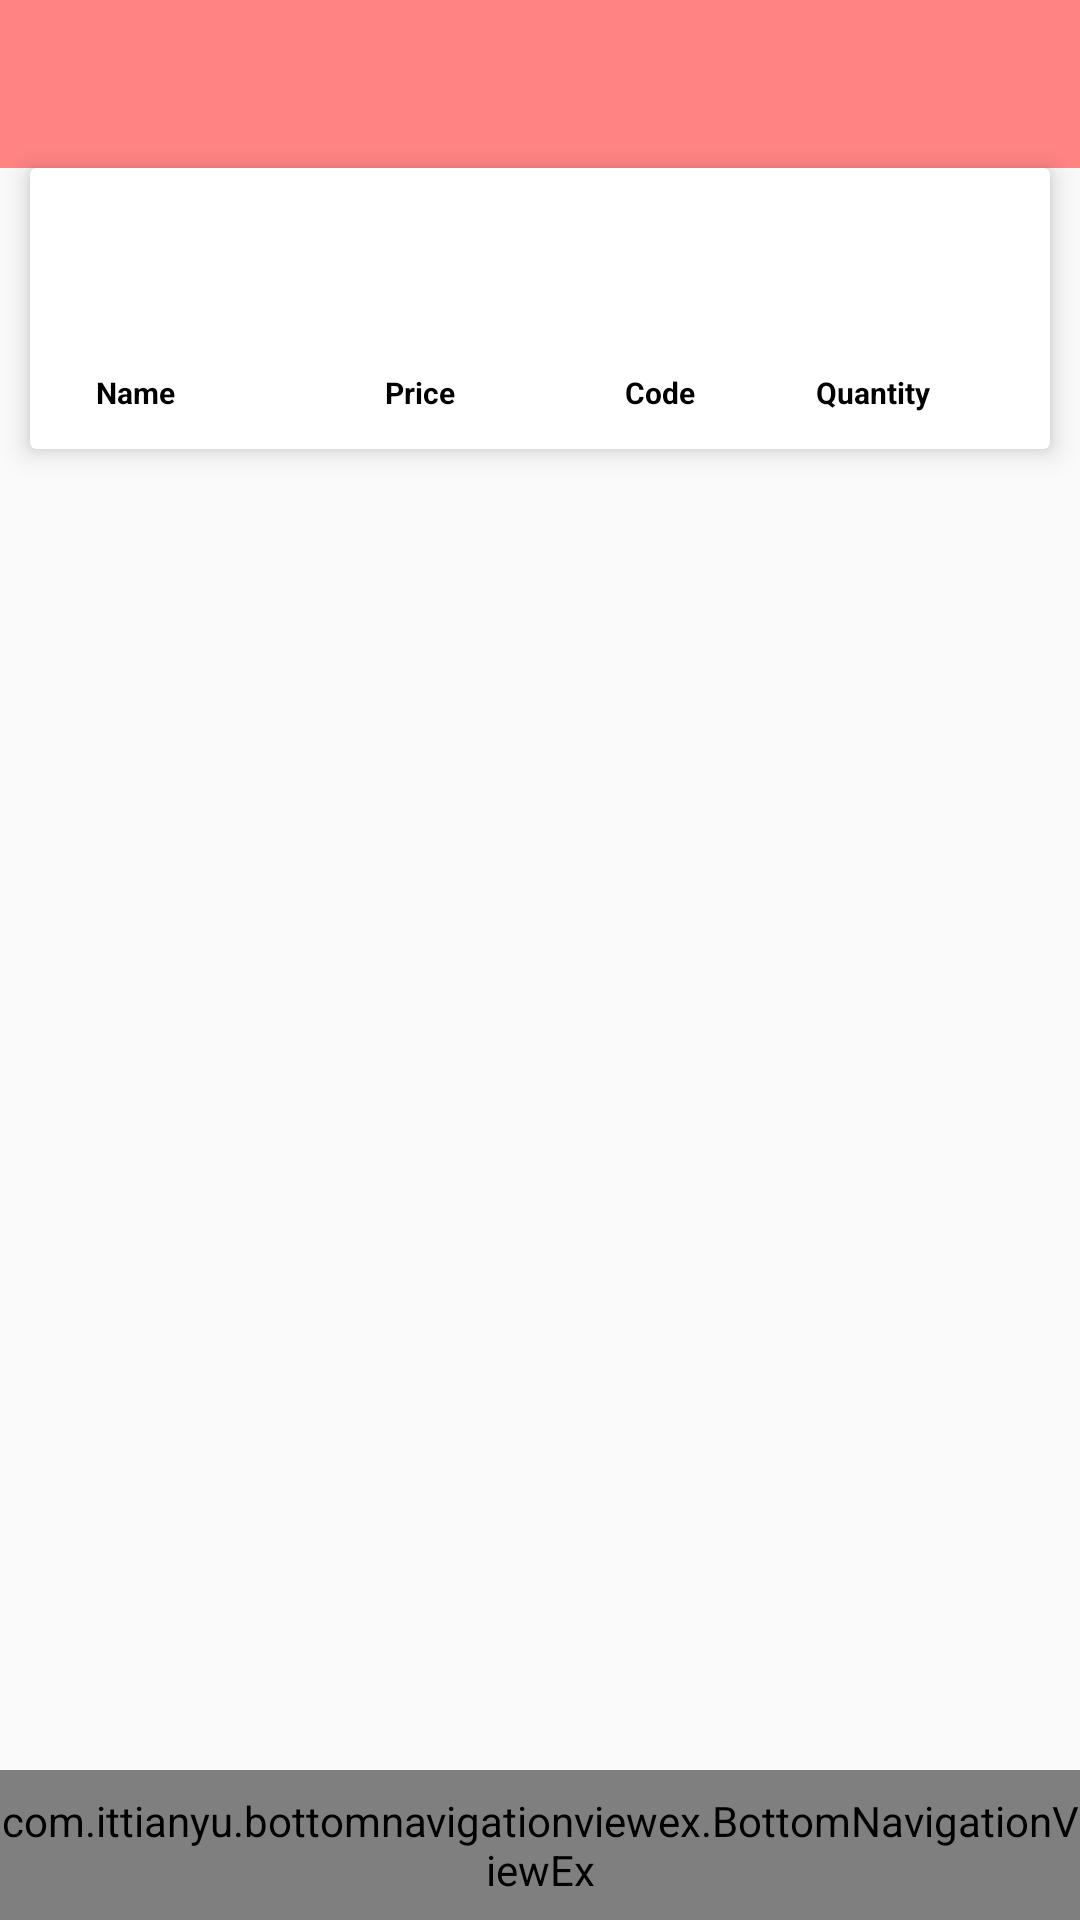

Produce the Android XML layout that renders to this screen, including the resource entries it uses.
<!-- AndroidManifest.xml: application theme MaterialTheme -->
<!-- res/layout/activity_bucket.xml -->
<?xml version="1.0" encoding="utf-8"?>
<RelativeLayout xmlns:android="http://schemas.android.com/apk/res/android"
    xmlns:app="http://schemas.android.com/apk/res-auto"
    xmlns:tools="http://schemas.android.com/tools"
    android:layout_width="match_parent"
    android:layout_height="match_parent"
    tools:context=".BucketActivity">

    <include layout="@layout/app_bar_toolbar"
        android:id="@+id/all_product_list_app_bar">
    </include>

    <android.support.v7.widget.CardView
        android:id="@+id/cardview"
        android:layout_width="wrap_content"
        android:layout_height="wrap_content"
        android:layout_below="@+id/all_product_list_app_bar"
        android:layout_marginLeft="10dp"
        android:layout_marginRight="10dp"
        android:elevation="5dp"
        app:cardElevation="5dp">

        <LinearLayout
            android:id="@+id/layout1"
            android:layout_width="match_parent"
            android:layout_height="wrap_content"
            android:layout_marginLeft="10dp"
            android:layout_marginTop="56dp"
            android:layout_marginRight="10dp"
            android:background="@android:color/white"
            android:orientation="horizontal">

            <RelativeLayout
                android:layout_width="0dp"
                android:layout_height="match_parent"
                android:layout_weight="1">

                <TextView
                    android:id="@+id/name"
                    android:layout_width="match_parent"
                    android:layout_height="wrap_content"
                    android:padding="12dp"
                    android:text="Name"
                    android:textSize="10dp"
                    android:textStyle="bold"
                    android:textAppearance="@style/Base.TextAppearance.AppCompat.Medium"
                    android:textColor="#000000" />

            </RelativeLayout>

            <RelativeLayout
                android:layout_width="0dp"
                android:layout_height="match_parent"
                android:layout_weight="1">

                <TextView
                    android:id="@+id/pri"
                    android:layout_width="match_parent"
                    android:layout_height="wrap_content"
                    android:textSize="10dp"
                    android:textStyle="bold"
                    android:gravity="center"
                    android:maxLines="1"
                    android:padding="12dp"
                    android:text="Price"
                    android:textAppearance="@style/Base.TextAppearance.AppCompat.Medium"
                    android:textColor="@android:color/black" />

            </RelativeLayout>

            <RelativeLayout
                android:layout_width="0dp"
                android:layout_height="match_parent"
                android:layout_weight="1">

                <TextView
                    android:id="@+id/Code"
                    android:layout_width="match_parent"
                    android:layout_height="wrap_content"
                    android:textSize="10dp"
                    android:textStyle="bold"
                    android:gravity="center"
                    android:padding="12dp"
                    android:text="Code"
                    android:textAppearance="@style/Base.TextAppearance.AppCompat.Medium"
                    android:textColor="#000000" />

            </RelativeLayout>

            <RelativeLayout
                android:layout_width="0dp"
                android:layout_height="match_parent"
                android:layout_weight="1">

                <TextView
                    android:id="@+id/Quantity"
                    android:layout_width="match_parent"
                    android:layout_height="wrap_content"
                    android:textSize="10dp"
                    android:textStyle="bold"
                    android:padding="12dp"
                    android:text="Quantity"
                    android:textAppearance="@style/Base.TextAppearance.AppCompat.Medium"
                    android:textColor="#000000" />

            </RelativeLayout>


        </LinearLayout>
    </android.support.v7.widget.CardView>


    <android.support.v7.widget.RecyclerView
        android:layout_width="match_parent"
        android:layout_height="match_parent"
        android:id="@+id/all_bucket_list"
        android:layout_below="@+id/cardview"
       >

    </android.support.v7.widget.RecyclerView>


    
    <RelativeLayout
        android:layout_width="match_parent"
        android:layout_height="50dp"
        android:layout_alignParentBottom="true">

        <com.ittianyu.bottomnavigationviewex.BottomNavigationViewEx
            android:layout_width="match_parent"
            android:layout_height="match_parent"
            android:id="@+id/bottomNavViewBar"
            android:background="#ff8383"
            app:menu="@menu/bottom_navigation_menu">


        </com.ittianyu.bottomnavigationviewex.BottomNavigationViewEx>
    </RelativeLayout>

</RelativeLayout>
<!-- res/layout/app_bar_toolbar.xml (included above) -->
<?xml version="1.0" encoding="utf-8"?>
<android.support.v7.widget.Toolbar xmlns:android="http://schemas.android.com/apk/res/android"
    xmlns:app="http://schemas.android.com/apk/res-auto"
    style="@style/Base.ThemeOverlay.AppCompat.Dialog"
    android:layout_width="match_parent"
    android:layout_height="wrap_content"
    android:background="#ff8383"
    app:theme="@style/ThemeOverlay.AppCompat.Dark.ActionBar"
    app:titleTextColor="@color/White"
    >


</android.support.v7.widget.Toolbar>
<!-- resources referenced by this layout -->
<resources>
  <color name="White">#ffffff</color>
  <style name="MaterialTheme" parent="Theme.AppCompat.Light.NoActionBar">
          <item name="android:windowFullscreen">true</item>
  
      </style>
</resources>
